Photos from the image-classification dataset "DatasetBalanced" in the GitHub repository DikshaP-2506/CropSecureLeafDiseaseDataset. Its 5 classes are: anthracnose, initial stage, leaf blight, leaf spot, pest damage.

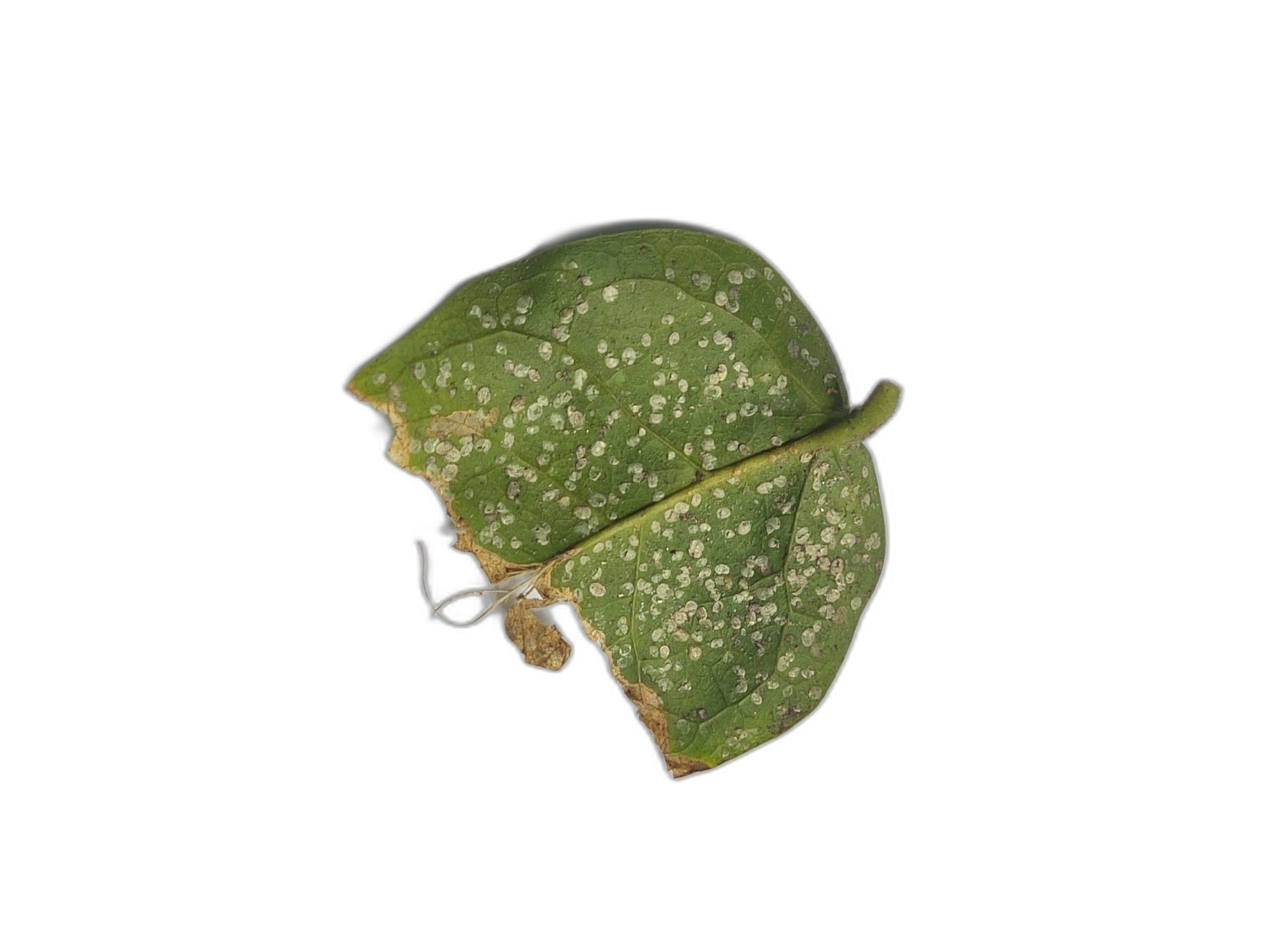
Label: anthracnose

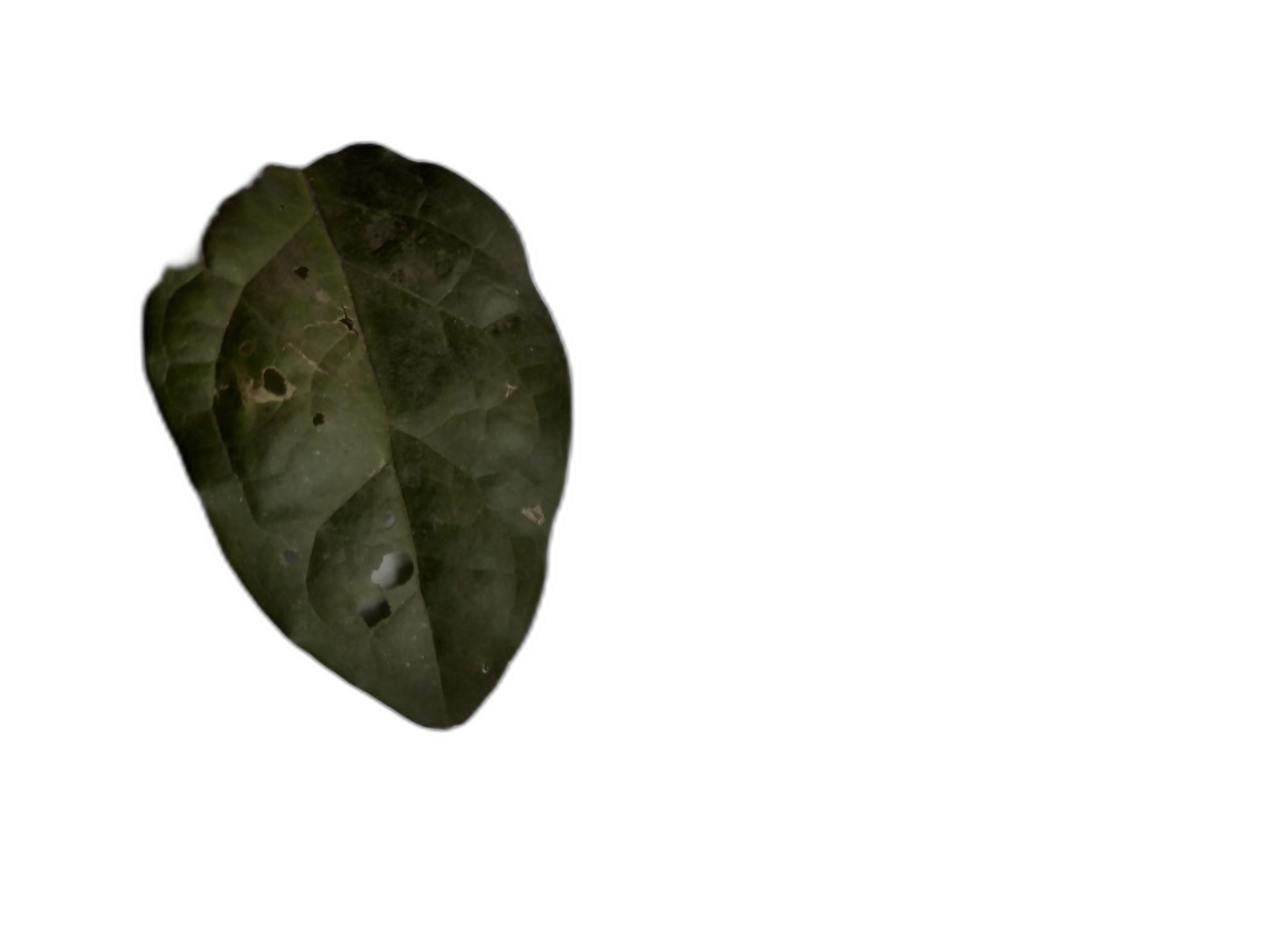
Label: anthracnose

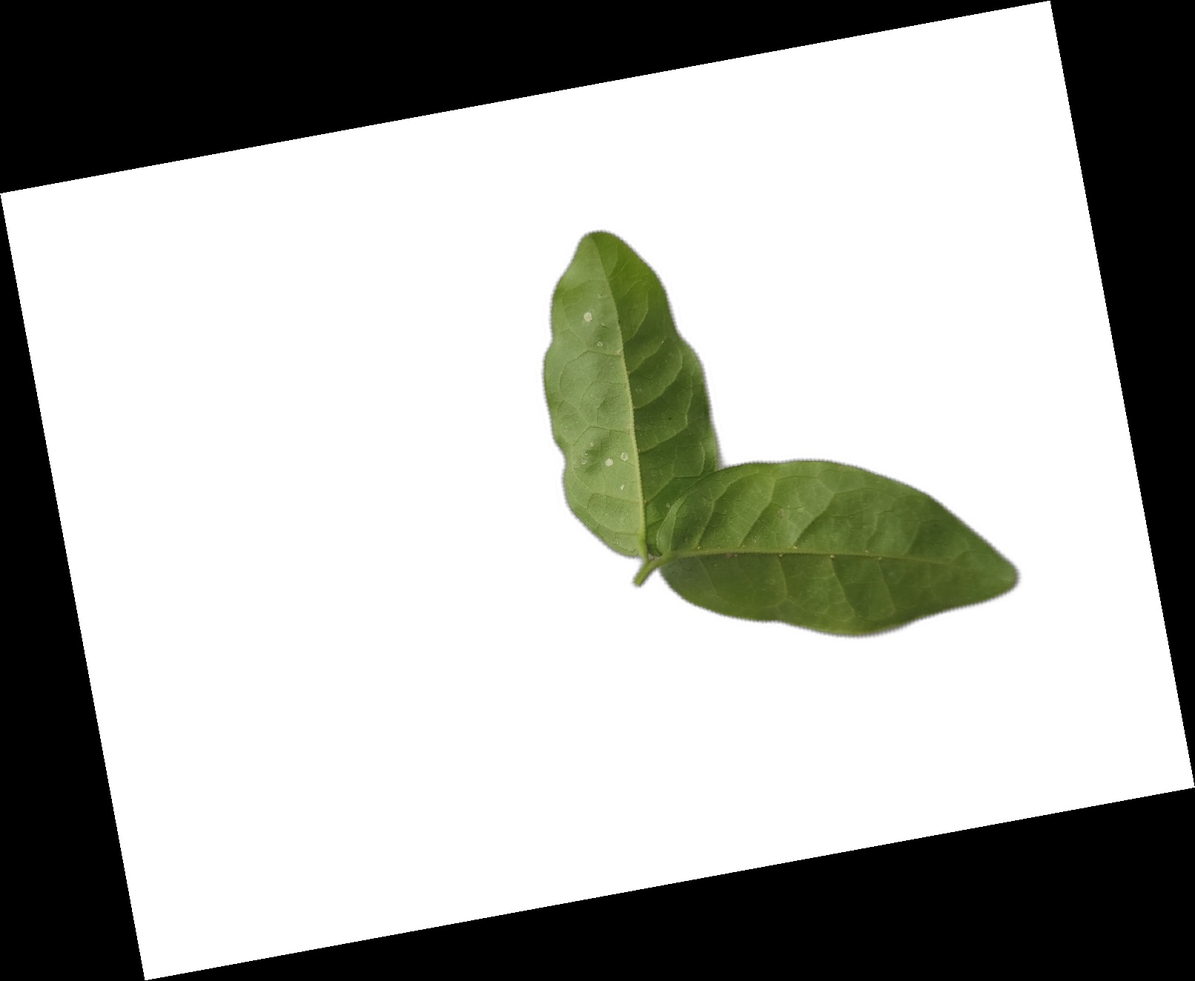
Label: initial stage

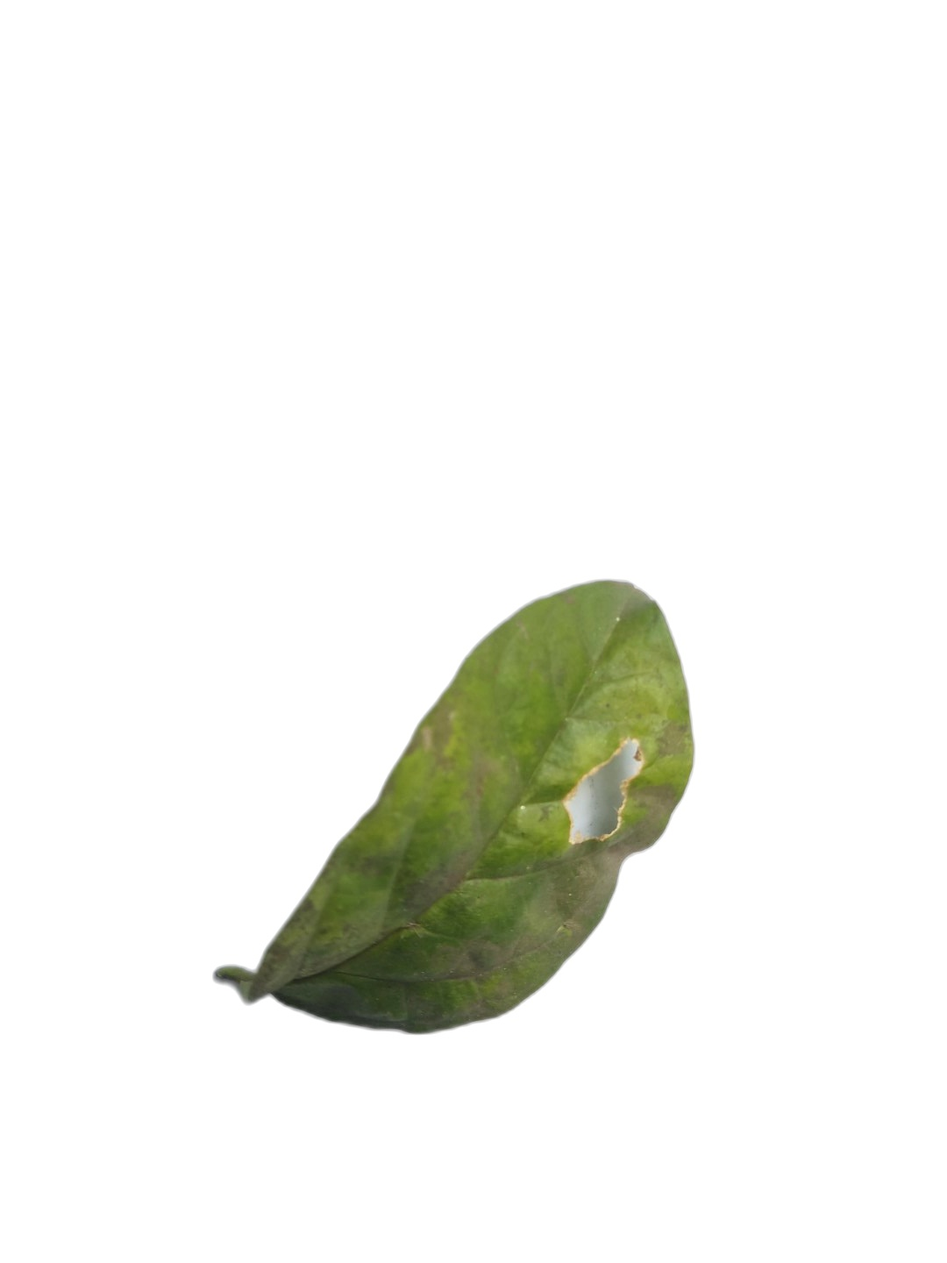
Label: leaf spot

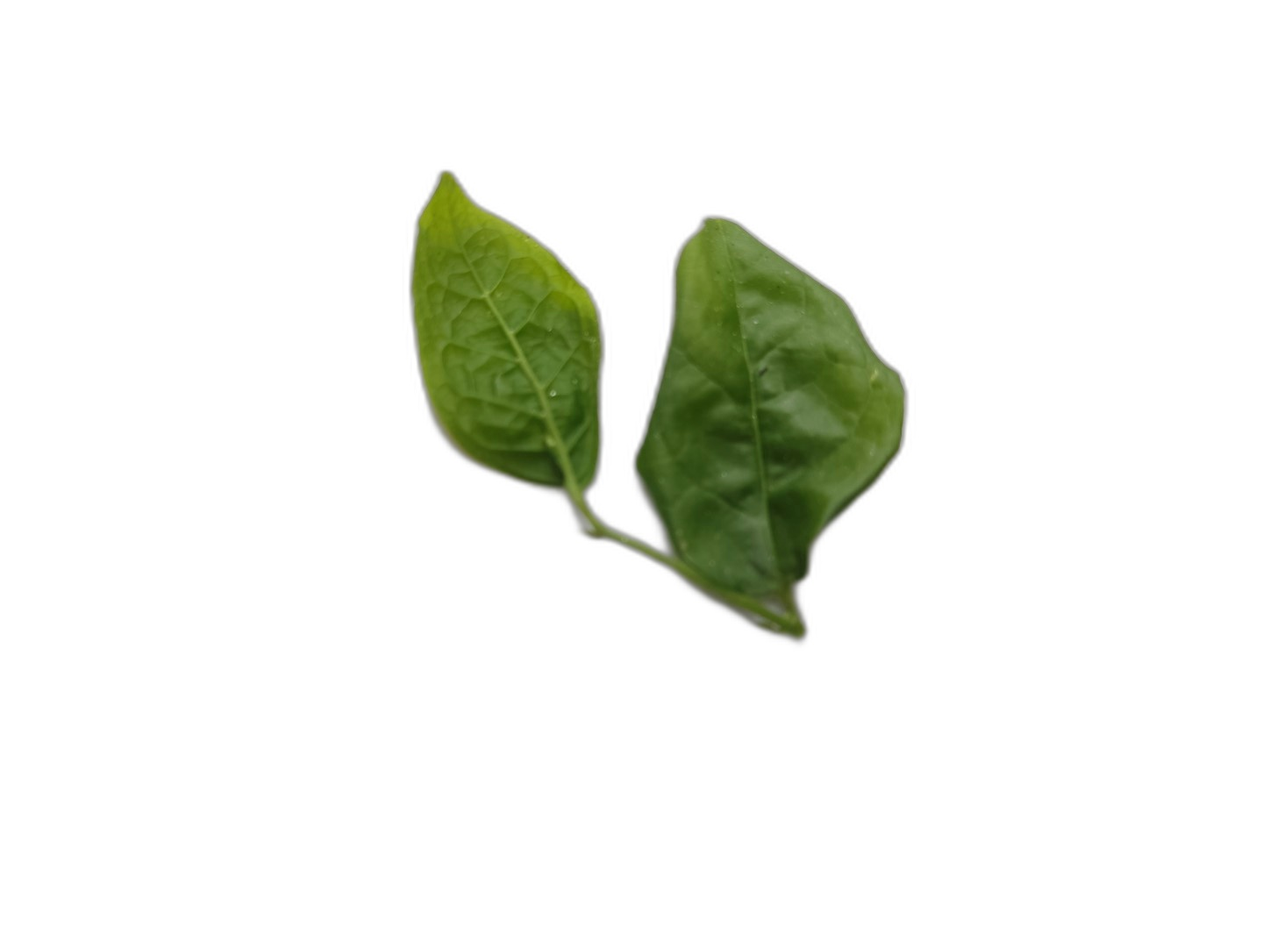
Label: initial stage

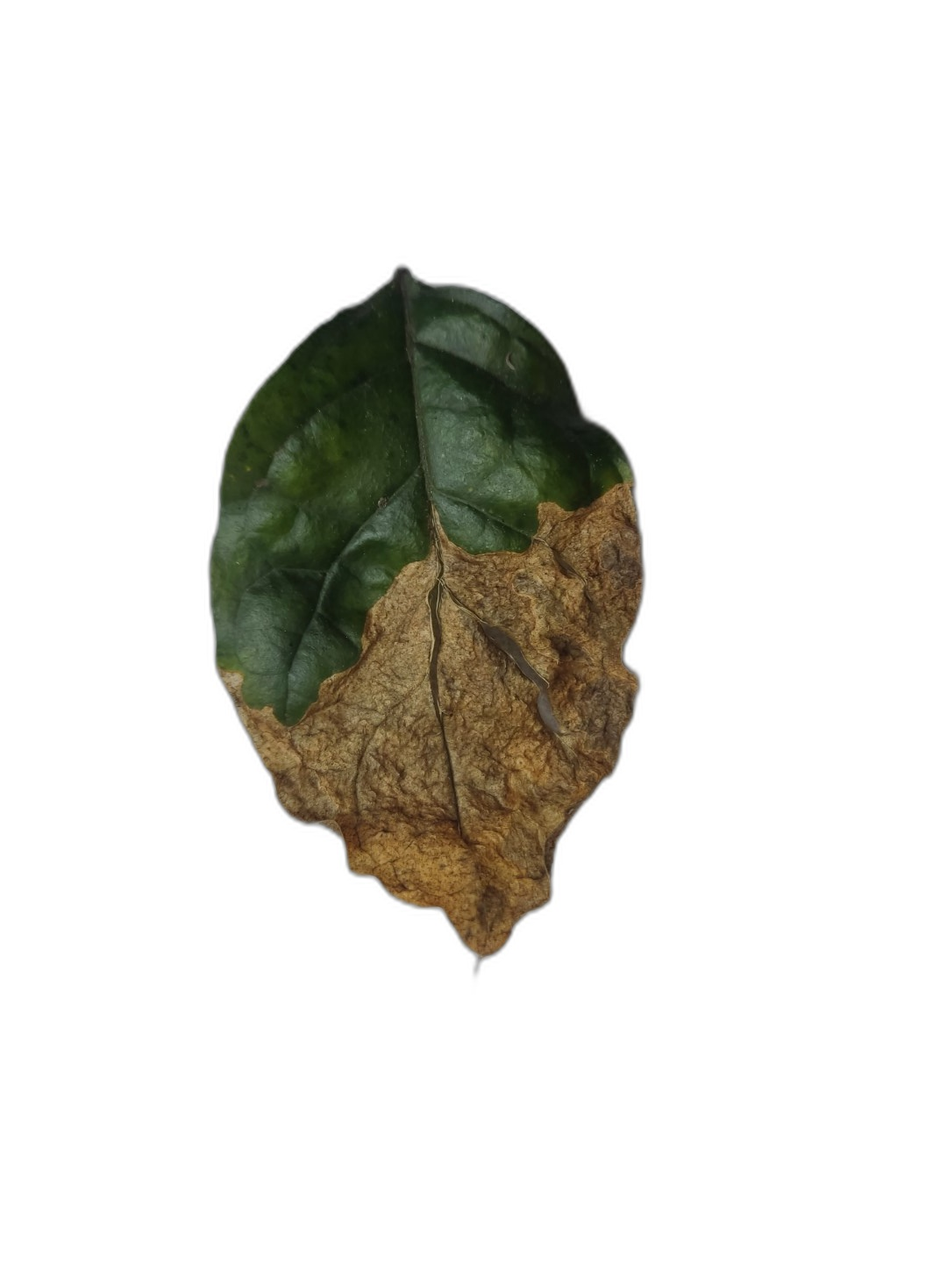
Label: leaf blight
